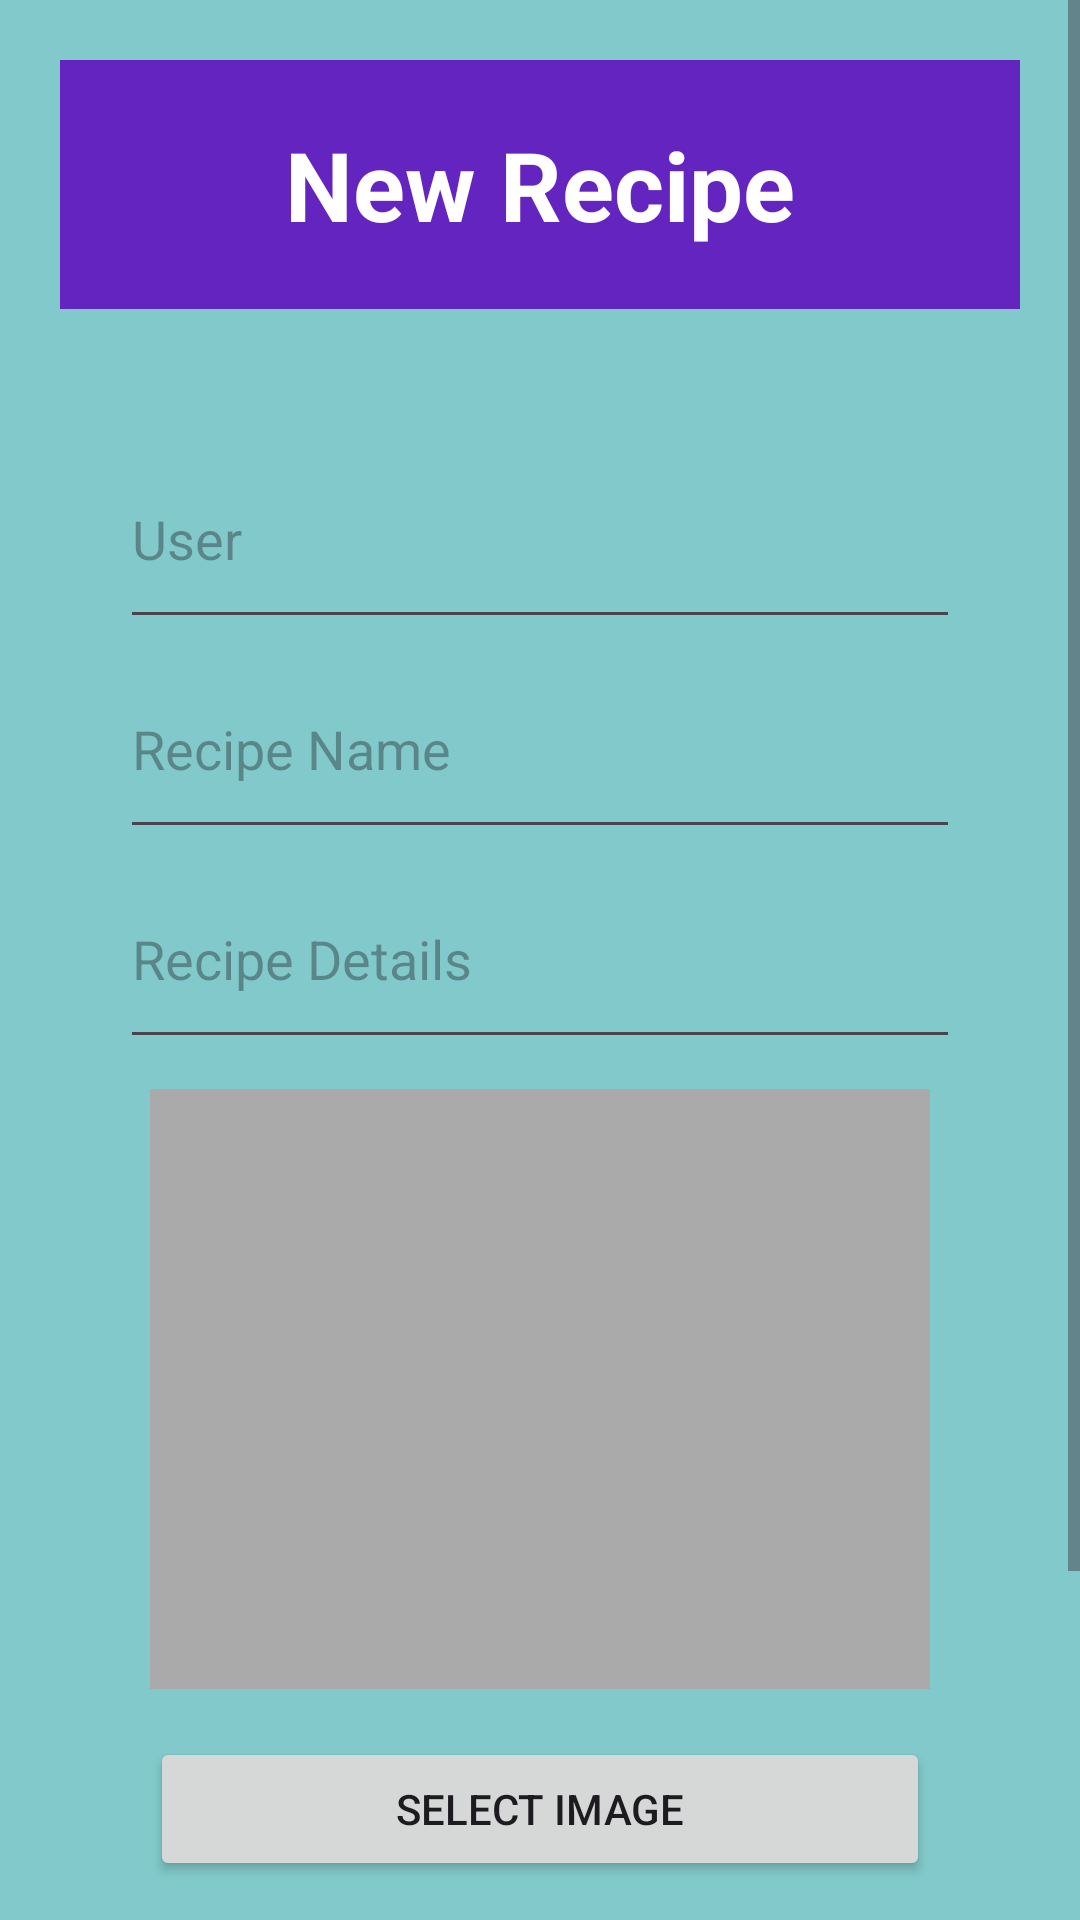

The Android layout XML behind this screen, and the referenced resources:
<!-- AndroidManifest.xml: application theme Theme.Android_Course_Project -->
<!-- res/layout/activity_new_recipe.xml -->
<?xml version="1.0" encoding="utf-8"?>
<ScrollView
xmlns:android="http://schemas.android.com/apk/res/android"
android:layout_width="match_parent"
android:layout_height="match_parent"
android:background="@color/main_bg">
<LinearLayout
    xmlns:tools="http://schemas.android.com/tools"
    android:id="@+id/main"
    android:layout_width="match_parent"
    android:layout_height="wrap_content"
    android:orientation="vertical"
    android:padding="20dp"
    tools:context=".SearchActivity">

    <TextView
        android:id="@+id/textView"
        android:layout_width="match_parent"
        android:layout_height="wrap_content"
        android:text="@string/main_btn_new_recipe"
        android:textColor="@color/white"
        android:textSize="32sp"
        android:textStyle="bold"
        android:textAlignment="center"
        android:background="@color/main_title_fg"
        android:padding="20dp" />

    <LinearLayout
        android:id="@+id/sub_layout"
        android:layout_width="match_parent"
        android:layout_height="match_parent"
        android:orientation="vertical"
        android:padding="20dp"
        android:layout_marginTop="20dp">

        <EditText
            android:id="@+id/user"
            android:layout_width="match_parent"
            android:layout_height="70dp"
            android:hint="@string/new_recipe_field_user"
            android:inputType="text"
            android:autofillHints="Enter Your Name" />

        <EditText
            android:id="@+id/recipe_name"
            android:layout_width="match_parent"
            android:layout_height="70dp"
            android:hint="@string/new_recipe_field_recipe_name"
            android:inputType="text"
            android:autofillHints="Enter the name of your recipe" />

        <EditText
            android:id="@+id/recipe_details"
            android:layout_width="match_parent"
            android:layout_height="70dp"
            android:hint="@string/new_recipe_field_recipe_details"
            android:inputType="text"
            android:autofillHints="Enter the name of your recipe" />

        <LinearLayout
            android:layout_width="match_parent"
            android:layout_height="match_parent"
            android:orientation="vertical"
            android:padding="10dp">

            <ImageView
                android:id="@+id/imageView"
                android:layout_width="match_parent"
                android:layout_height="200dp"
                android:scaleType="centerCrop"
                android:background="@android:color/darker_gray"
                android:contentDescription="@string/new_recipe_selected_image"
                android:layout_marginBottom="16dp" />

            <Button
                android:id="@+id/buttonSelectImage"
                android:layout_width="match_parent"
                android:layout_height="wrap_content"
                android:text="@string/new_recipe_btn_select_image" />

        </LinearLayout>

        <Button
            android:id="@+id/send_button"
            android:layout_width="match_parent"
            android:layout_height="65dp"
            android:textSize="24sp"
            android:textStyle="bold"
            android:layout_margin="20dp"
            android:text="@string/new_recipe_btn_send" />
    </LinearLayout>

    <LinearLayout
        android:id="@+id/results_container"
        android:layout_width="match_parent"
        android:layout_height="wrap_content"
        android:orientation="vertical"
        android:layout_margin="20sp"
        android:padding="20sp"
        android:background="@color/white"
        android:layout_marginTop="30dp"
        android:visibility="gone"/>

</LinearLayout>
</ScrollView>
<!-- resources referenced by this layout -->
<resources>
  <color name="main_bg">#81C9CA</color>
  <color name="main_title_fg">#6424BF</color>
  <color name="white">#FFFFFFFF</color>
  <string name="main_btn_new_recipe">New Recipe</string>
  <string name="new_recipe_btn_select_image">Select Image</string>
  <string name="new_recipe_btn_send">Send</string>
  <string name="new_recipe_field_recipe_details">Recipe Details</string>
  <string name="new_recipe_field_recipe_name">Recipe Name</string>
  <string name="new_recipe_field_user">User</string>
  <string name="new_recipe_selected_image">Selected Image</string>
  <style name="Theme.Android_Course_Project" parent="Base.Theme.Android_Course_Project" />
  <style name="Base.Theme.Android_Course_Project" parent="Theme.Material3.DayNight.NoActionBar">
          
          
      </style>
</resources>
